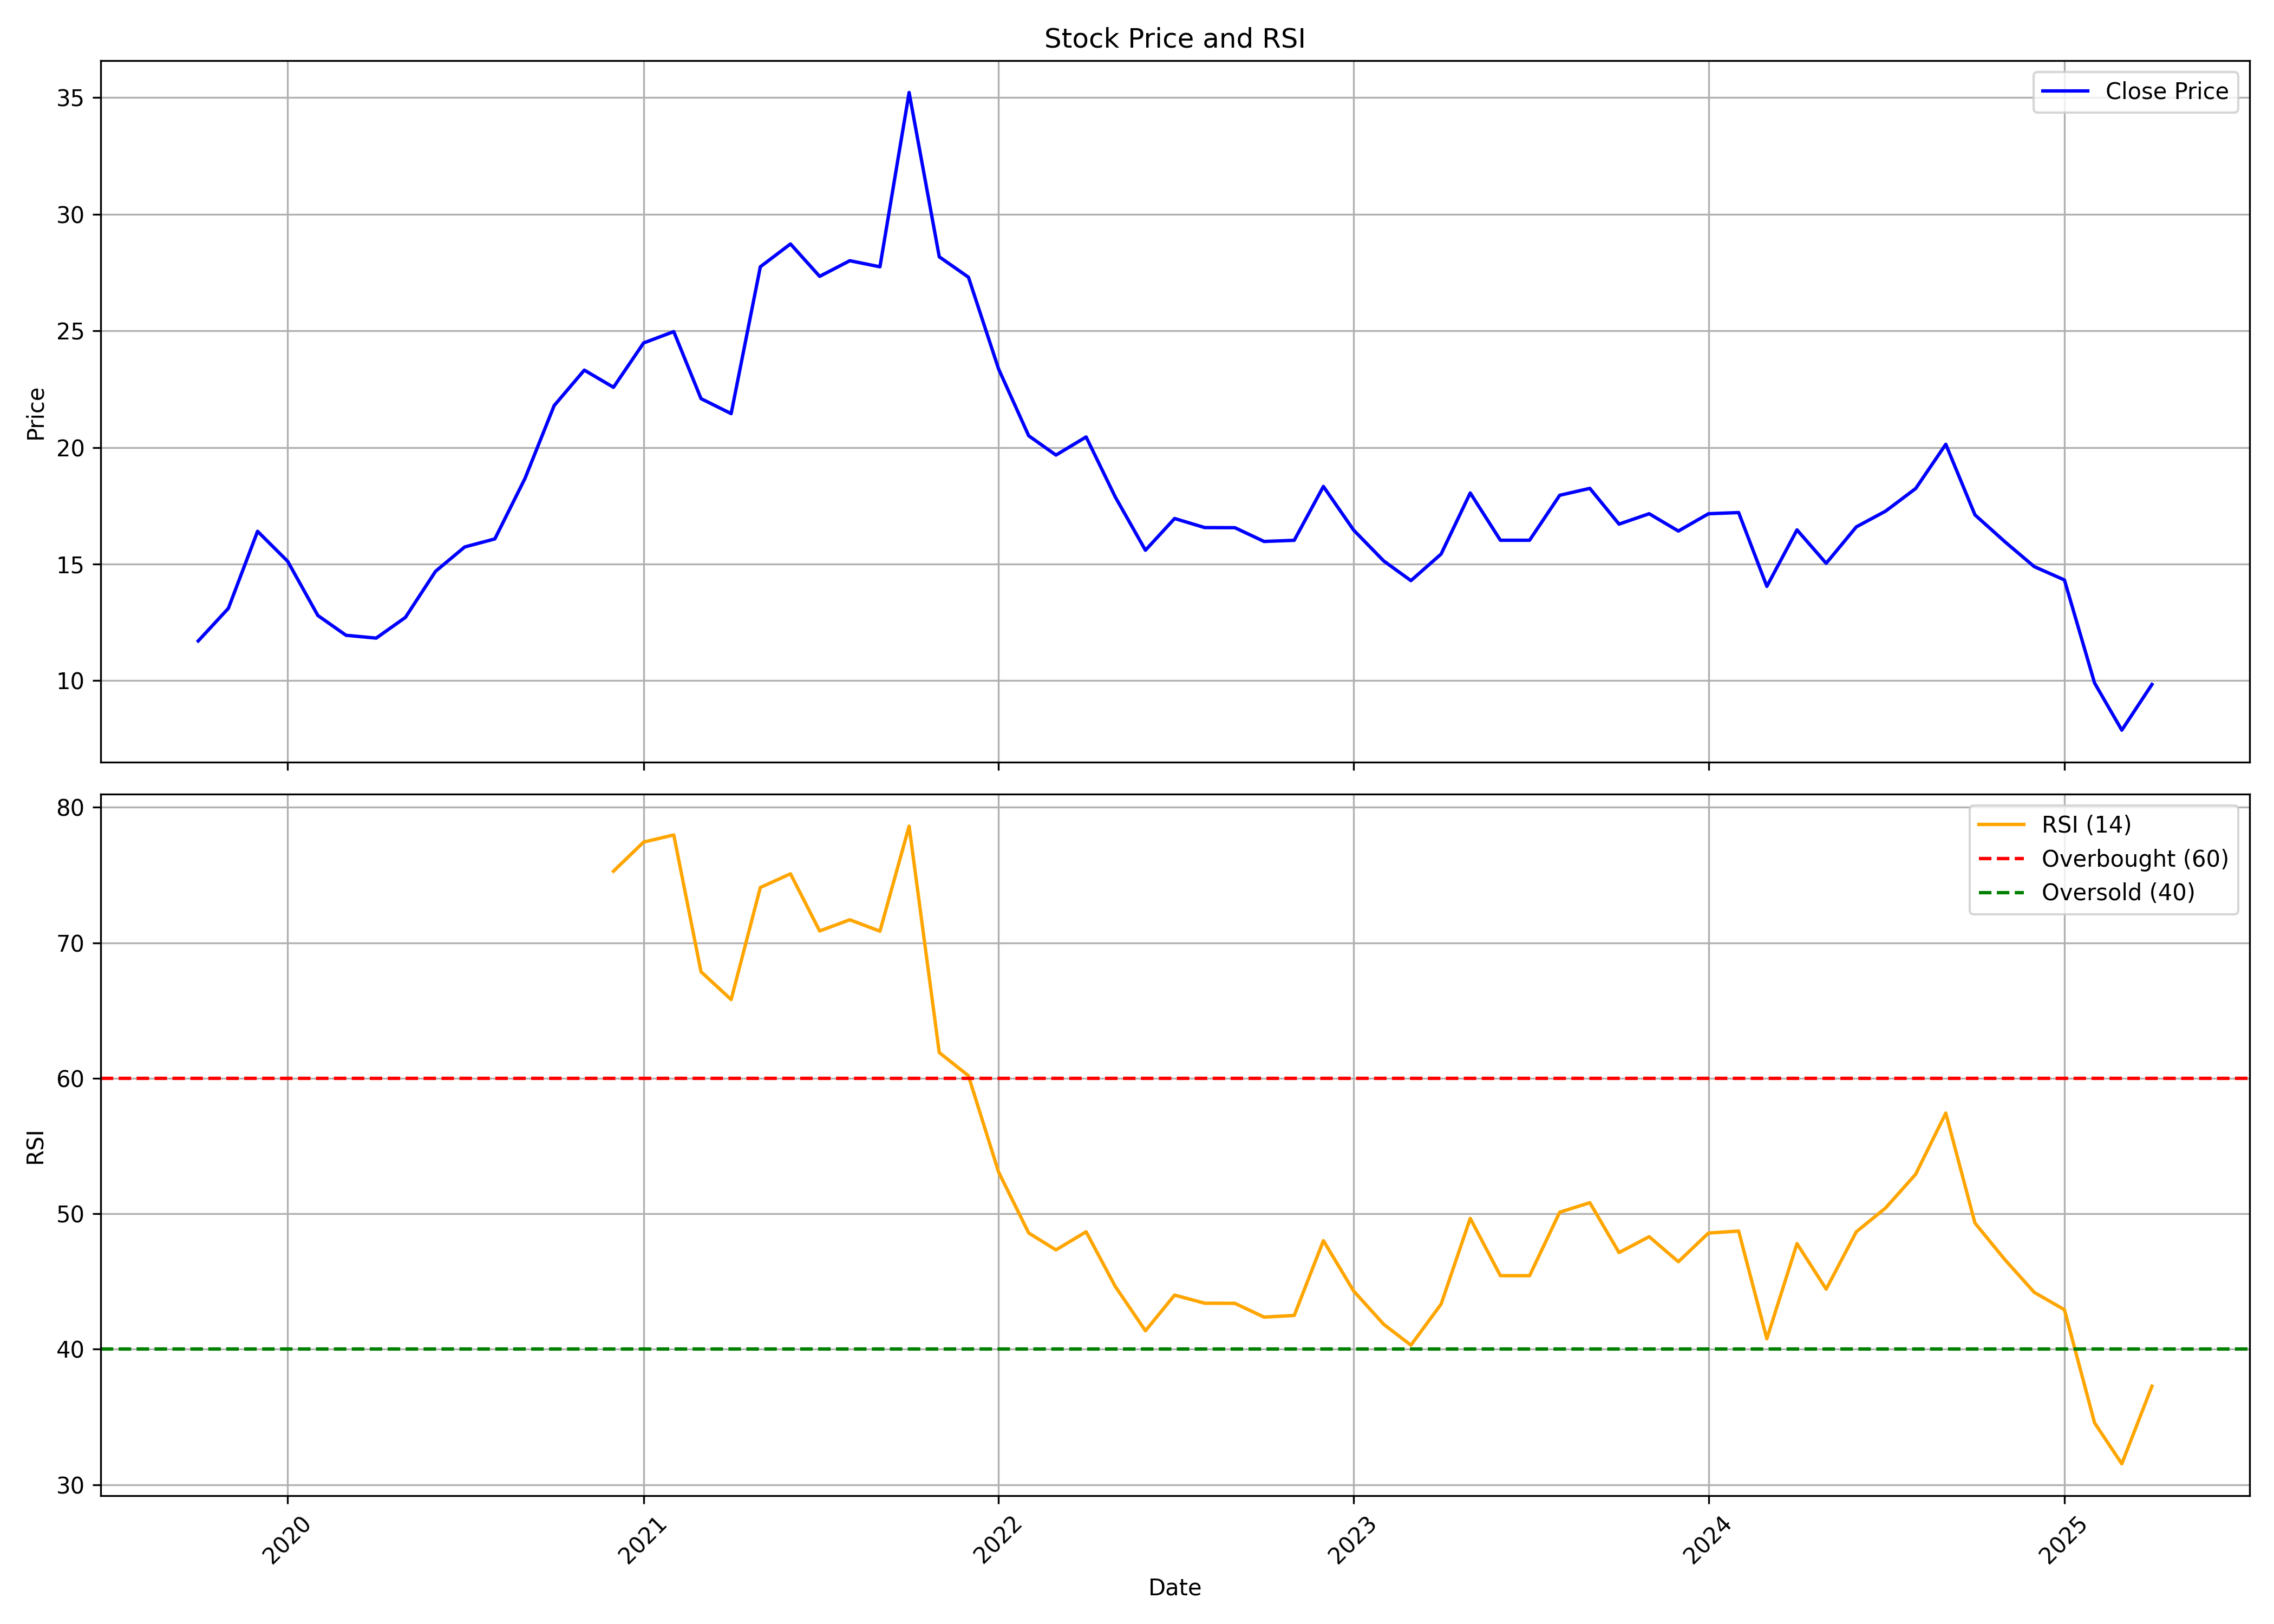

Values plotted in this chart, from the file beside it:
, Unnamed: 0, date, symbol, open, high, low, close, volume, rsi
0, 0, 2019-10-01, VISHWARAJ, 11.42, 11.76, 11.21, 11.7, 17540555, 
1, 1, 2019-11-01, VISHWARAJ, 11.75, 17.63, 11.44, 13.1, 12022275, 
2, 2, 2019-12-01, VISHWARAJ, 12.68, 19.03, 12.33, 16.41, 19681790, 
3, 3, 2020-01-01, VISHWARAJ, 16.74, 17.53, 14.1, 15.12, 12145825, 
4, 4, 2020-02-01, VISHWARAJ, 15.02, 16.04, 12.12, 12.8, 1471805, 
5, 5, 2020-03-01, VISHWARAJ, 13.06, 13.43, 9.569, 11.95, 2509650, 
6, 6, 2020-04-01, VISHWARAJ, 12.12, 13.05, 11.38, 11.83, 1264020, 
7, 7, 2020-05-01, VISHWARAJ, 11.83, 13.97, 11.38, 12.71, 1017945, 
8, 8, 2020-06-01, VISHWARAJ, 12.79, 16.04, 12.27, 14.69, 3445340, 
9, 9, 2020-07-01, VISHWARAJ, 14.92, 15.95, 14.55, 15.73, 1840215, 
10, 10, 2020-08-01, VISHWARAJ, 15.58, 19.03, 15.11, 16.08, 2398790, 
11, 11, 2020-09-01, VISHWARAJ, 16.09, 19.21, 15.52, 18.67, 1808120, 
12, 12, 2020-10-01, VISHWARAJ, 18.76, 24.07, 18.47, 21.8, 3837075, 
13, 13, 2020-11-01, VISHWARAJ, 22.38, 24.62, 21.01, 23.32, 1567900, 
14, 14, 2020-12-01, VISHWARAJ, 23.32, 24.06, 20.8, 22.58, 551405, 75.28
15, 15, 2021-01-01, VISHWARAJ, 22.92, 27.96, 22.2, 24.48, 2947930, 77.43
16, 16, 2021-02-01, VISHWARAJ, 24.07, 27.98, 23.56, 24.97, 9671220, 77.96
17, 17, 2021-03-01, VISHWARAJ, 25.15, 31.65, 21.32, 22.09, 15190515, 67.86
18, 18, 2021-04-01, VISHWARAJ, 22.67, 24.05, 19.3, 21.45, 5129995, 65.81
19, 19, 2021-05-01, VISHWARAJ, 21.45, 29.84, 21.26, 27.75, 23559785, 74.08
20, 20, 2021-06-01, VISHWARAJ, 27.97, 31.5, 26.17, 28.73, 37209245, 75.09
21, 21, 2021-07-01, VISHWARAJ, 29.86, 30.22, 26.31, 27.34, 44546325, 70.87
22, 22, 2021-08-01, VISHWARAJ, 27.42, 30.55, 26.66, 28.01, 28052895, 71.7
23, 23, 2021-09-01, VISHWARAJ, 28.15, 29.46, 24.13, 27.75, 26232660, 70.86
24, 24, 2021-10-01, VISHWARAJ, 29.19, 44.5, 28.08, 35.22, 56186648, 78.61
25, 25, 2021-11-01, VISHWARAJ, 35.46, 35.75, 27.35, 28.18, 30769582, 61.9
26, 26, 2021-12-01, VISHWARAJ, 28.81, 32.26, 25.7, 27.3, 57279582, 60.19
27, 27, 2022-01-01, VISHWARAJ, 28.18, 28.56, 19.63, 23.37, 246442921, 53.08
28, 28, 2022-02-01, VISHWARAJ, 23.46, 24.29, 18.85, 20.5, 145487484, 48.58
29, 29, 2022-03-01, VISHWARAJ, 20.5, 24.14, 19.53, 19.67, 118315292, 47.33
30, 30, 2022-04-01, VISHWARAJ, 19.67, 22.54, 19.43, 20.45, 54713354, 48.67
31, 31, 2022-05-01, VISHWARAJ, 20.31, 21.28, 16.27, 17.88, 28026656, 44.63
32, 32, 2022-06-01, VISHWARAJ, 18.07, 19.33, 14.57, 15.59, 12071432, 41.36
33, 33, 2022-07-01, VISHWARAJ, 15.64, 18.02, 15.45, 16.95, 9960273, 44
34, 34, 2022-08-01, VISHWARAJ, 17.2, 17.39, 16.18, 16.57, 9703700, 43.4
35, 35, 2022-09-01, VISHWARAJ, 16.71, 18.82, 16.41, 16.56, 12658016, 43.39
36, 36, 2022-10-01, VISHWARAJ, 16.56, 17.49, 15.92, 15.97, 6697852, 42.37
37, 37, 2022-11-01, VISHWARAJ, 16.02, 17.05, 15.43, 16.02, 10355185, 42.49
38, 38, 2022-12-01, VISHWARAJ, 16.22, 20.93, 15.97, 18.33, 40547421, 48.01
39, 39, 2023-01-01, VISHWARAJ, 18.38, 18.72, 15.72, 16.46, 11624254, 44.31
40, 40, 2023-02-01, VISHWARAJ, 16.46, 16.9, 15.04, 15.14, 9247104, 41.84
41, 41, 2023-03-01, VISHWARAJ, 15.28, 16.86, 12.96, 14.29, 15460364, 40.3
42, 42, 2023-04-01, VISHWARAJ, 14.39, 15.97, 14.39, 15.43, 8503927, 43.33
43, 43, 2023-05-01, VISHWARAJ, 15.43, 19.04, 15.08, 18.05, 52185993, 49.66
44, 44, 2023-06-01, VISHWARAJ, 18.15, 22.05, 15.23, 16.02, 178137112, 45.43
45, 45, 2023-07-01, VISHWARAJ, 16.12, 16.71, 15.72, 16.02, 37683686, 45.43
46, 46, 2023-08-01, VISHWARAJ, 16.12, 18.44, 15.68, 17.95, 39007896, 50.11
47, 47, 2023-09-01, VISHWARAJ, 18, 19.73, 17.31, 18.25, 47694863, 50.81
48, 48, 2023-10-01, VISHWARAJ, 18.25, 18.54, 15.82, 16.71, 18642832, 47.14
49, 49, 2023-11-01, VISHWARAJ, 16.81, 18.1, 16.62, 17.16, 17801866, 48.31
50, 50, 2023-12-01, VISHWARAJ, 17.21, 17.31, 15.97, 16.42, 24944988, 46.46
51, 51, 2024-01-01, VISHWARAJ, 16.52, 17.26, 15.92, 17.16, 28654258, 48.58
52, 52, 2024-02-01, VISHWARAJ, 17.31, 19.83, 16.71, 17.21, 71929033, 48.72
53, 53, 2024-03-01, VISHWARAJ, 17.36, 17.65, 13.94, 14.04, 21531954, 40.77
54, 54, 2024-04-01, VISHWARAJ, 14.14, 17.06, 14.14, 16.47, 21494952, 47.79
55, 55, 2024-05-01, VISHWARAJ, 16.47, 16.81, 14.79, 15.03, 13069378, 44.44
56, 56, 2024-06-01, VISHWARAJ, 15.38, 18.15, 14.19, 16.6, 38001440, 48.67
57, 57, 2024-07-01, VISHWARAJ, 16.7, 17.55, 15.58, 17.27, 35399367, 50.42
58, 58, 2024-08-01, VISHWARAJ, 17.3, 19.71, 15.63, 18.24, 46027804, 52.91
59, 59, 2024-09-01, VISHWARAJ, 18.2, 21.75, 16.73, 20.14, 106894787, 57.43
... 7 more rows
